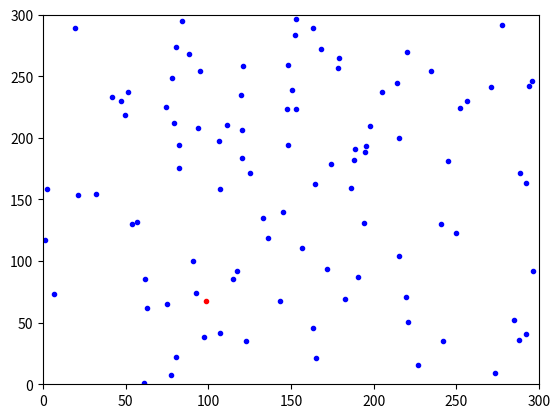

Python code for this plot: (Note: this script raises an exception after producing the figure.)
import random
import numpy as np
from matplotlib import pyplot as plt

length = 300
width = 300
population = 100

maxspeed = 5
accel = 0.8
turnrate = 15

infectionradius = 15
infectionprob = 0.05

def init ():
  healthy=[]  #x, y, direction, velocity
  infected=[]
  for i in range(population-1):
    healthy.append([random.uniform(0, length), random.uniform(0, width), random.uniform(0, 360),0])

  infected.append([random.uniform(0, length), random.uniform(0, width), random.uniform(0, 360),0])
  return healthy, infected



random.seed(1)
print(init())

# veocity +- accel -accel
# crop velocity 
#turn -turnrate, turnrate
#crop direction
#move the person 
#constrain to enviroment

def move(subject):
  moved=[]
  for i in subject:
    velocity = i[3] + random.uniform(-accel, accel)
    if velocity>maxspeed:
      velocity=maxspeed
    if velocity<0:
      velocity=0

    angle = (i[2] + random.uniform(-turnrate,turnrate))%360
    
    xVelocity = velocity * np.sin(np.deg2rad(angle))
    yVelocity = velocity * np.cos(np.deg2rad(angle))

    x = (i[0] + xVelocity)%length  #x, y, direction, velocity
    y = (i[1] + yVelocity)%width

    moved.append([x,y,angle,velocity]) #x_position, y_position, direction, velocity

  return moved
    




def distance(a, b):
  return np.sqrt((a[0]-b[0])**2+(a[1]-b[1])**2)

def infect(good, bad):
  ngood = good.copy()
  nbad = bad.copy()
  for b in nbad:
    for n in ngood:
      if distance(b, n) <= infectionradius:
        if random.random() < infectionprob:
          nbad.append(n)
          ngood.remove(n)

  return ngood, nbad


def step(healthy, sick):
  nhealthy = healthy.copy()
  nsick = sick.copy()
  nhealthy = move(nhealthy)
  nsick = move(nsick)
  nhealthy, nsick = infect(nhealthy, nsick)
  return nhealthy, nsick

def format (subject):
  x =[]
  y =[]
  for i in subject:
    x.append(i[0])
    y.append(i[1])

  return (x,y)


def render(xr, yr, xb, yb, name):
  plt.clf()
  plt.plot(xr,yr, "r.")
  plt.plot(xb,yb, "b.")
  plt.xlim(0, length)
  plt.ylim(0, width)
  plt.savefig("/content/Figures/" + name + ".png")
  

healthy, sick = init()
numhealthy = [len(healthy)]
numsick = [len(sick)]

i = 0
while len(healthy) > 0 and i < 1000:
  healthy, sick = step(healthy, sick)
  numhealthy.append(len(healthy))
  numsick.append(len(sick))
  xr, yr = format(sick) #so they can be plotted easy
  xb, yb = format(healthy)
  render(xr, yr, xb, yb, str(i))
  i += 1
  print(len(healthy))
  print(len(sick))




!zip -r /content/Figs.zip /content/Figures